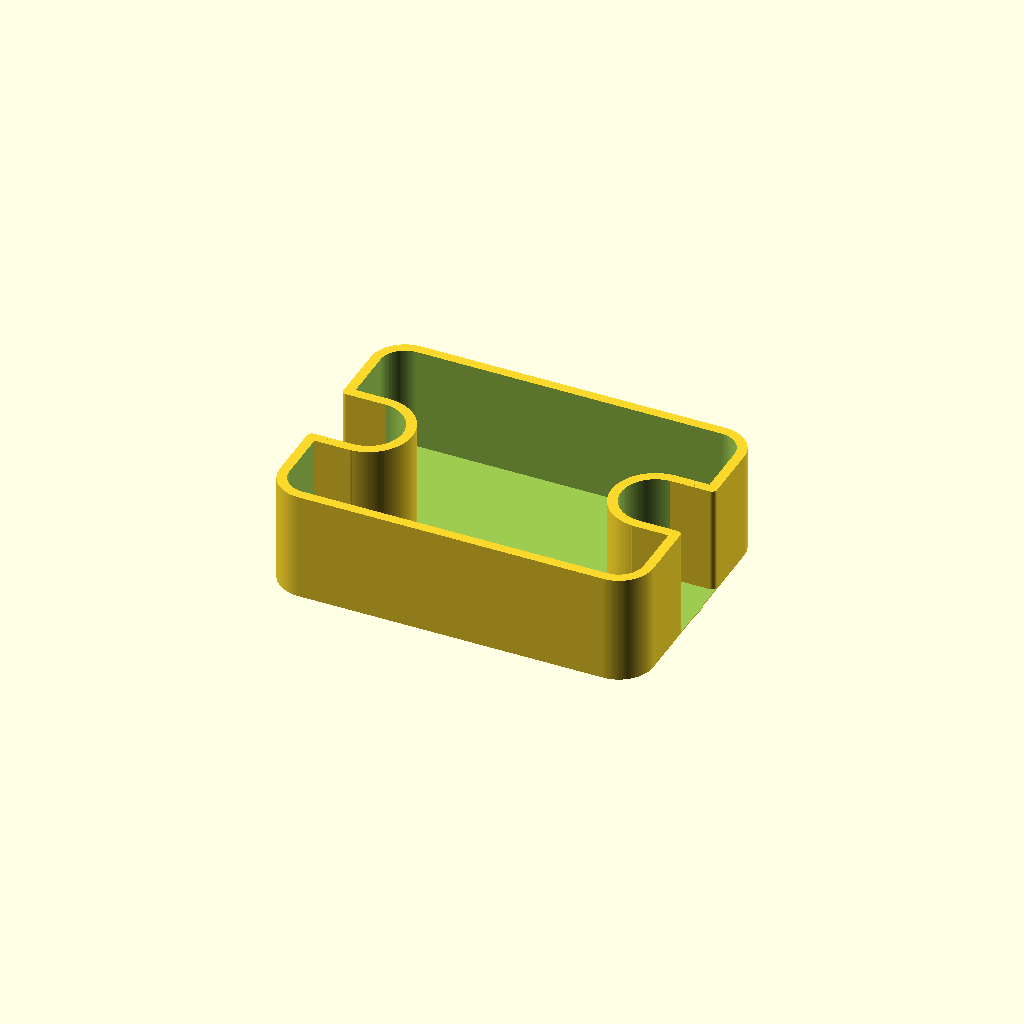
Cell 1: the model at its default parameters.
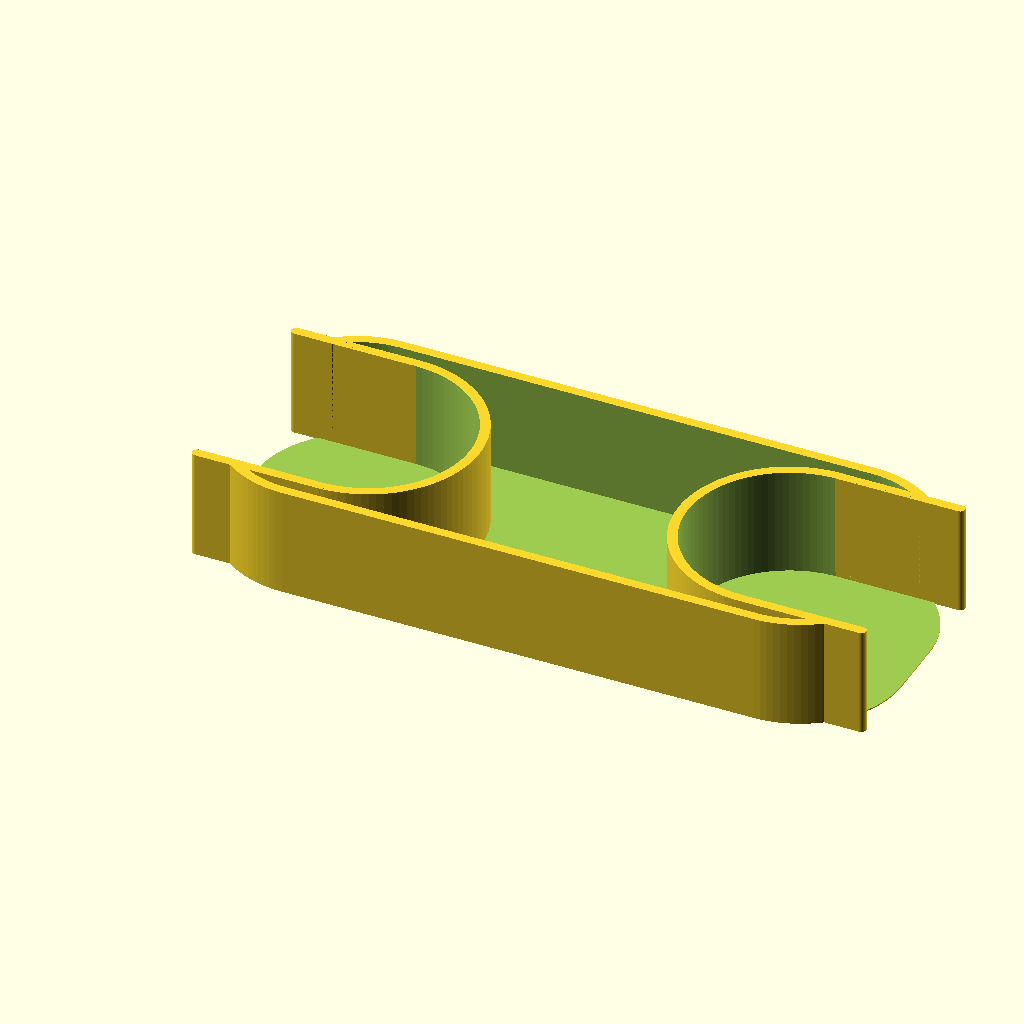
Cell 2: barDiameter = 50 (everything else at default).
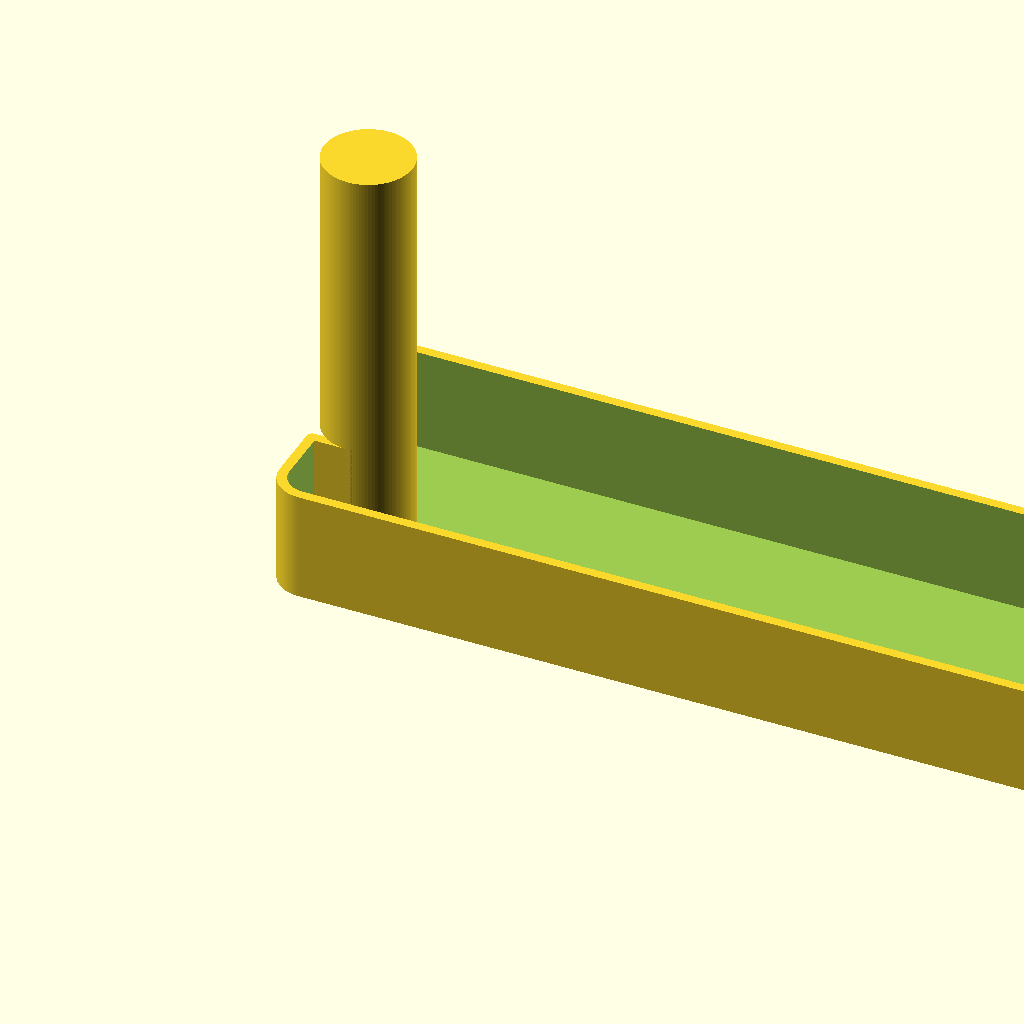
Cell 3: the same model with barSpace = 200.
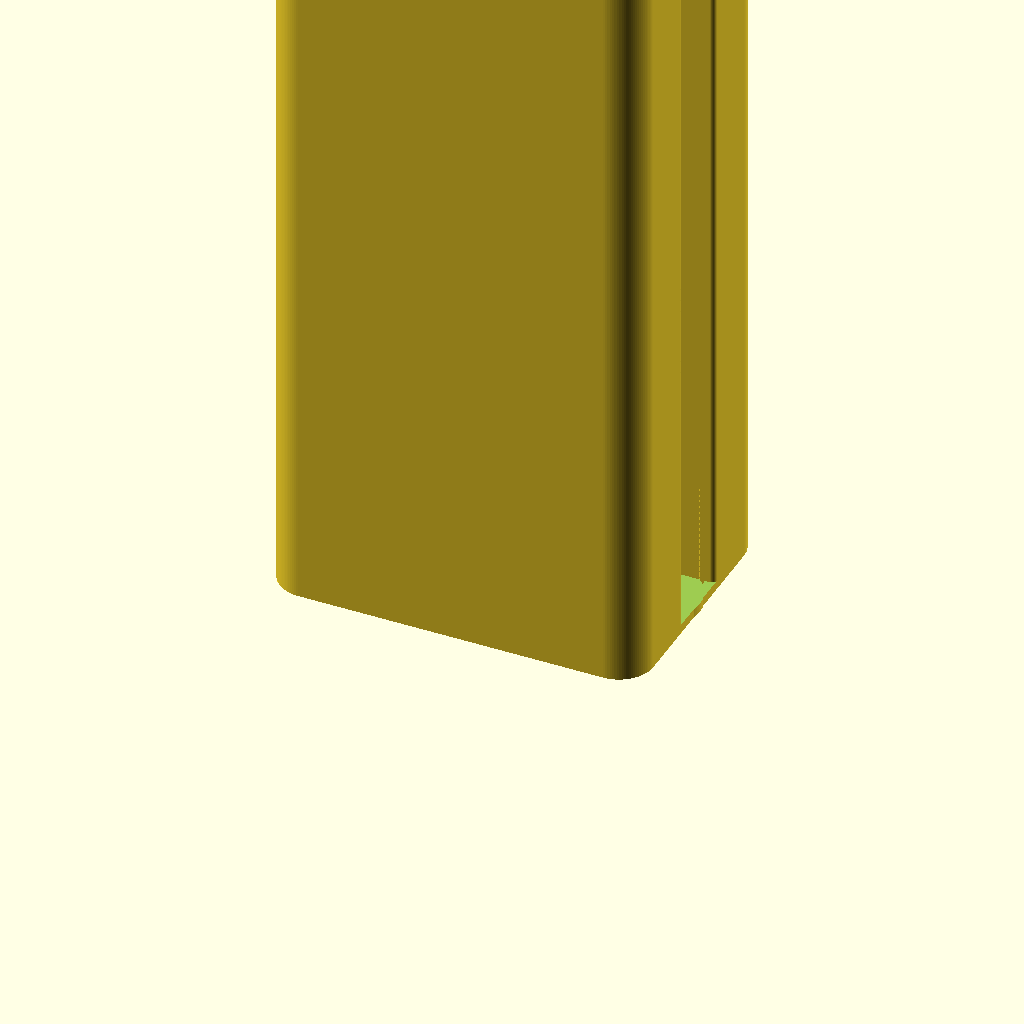
Cell 4: partHeight = 200 (everything else at default).
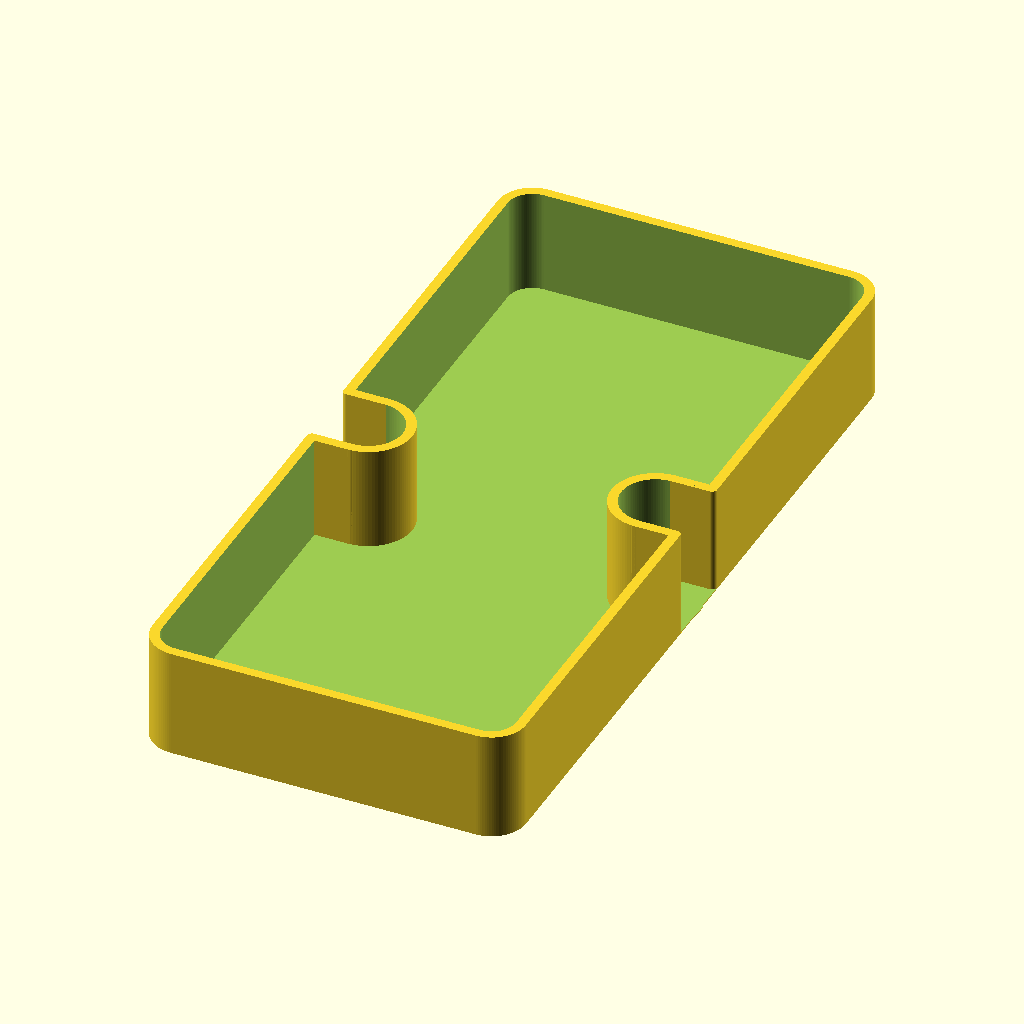
Cell 5: partWidth = 200 (everything else at default).
All cells are drawn from one camera (rotation 55°, 0°, 25°, orthographic, colour scheme Cornfield), so only the parameter changes between them.
OpenSCAD source file inputs/thingiverse/files/thing-3273050/files/babyCupBed.scad:
// Written by Remi Vansnickt <>
//Feel free to tip me : https://www.thingiverse.com/Remivans/about
//Thingiverse : https://www.thingiverse.com/thing:3273050
//Licensed under the Creative Commons - Attribution - Non-Commercial - Share Alike license.

/* [Children bed parameter] */

//(mm)bar diameter
barDiameter=17;//[5:0.1:50]

//(mm) space beetween inner bar
barSpace=54;//[10:0.1:200]

//(mm) Height of output part ( barSpace/2 for uniforme top )
partHeight=27;//[5:0.5:200]

//(mm) Width of output part
partWidth=65;//[5:0.5:200]

//(mm) Height of bottom
floorHeight=1.3;//[0.3:0.1:5]

//(mm) Do you need space beetween part and bar
clearance=0;//[-2:0.1:2]

/* [Printer setting] */
//(mm) Height of first layer ( for removable brim inside hole)
PrinterFirstLayerHeight=0.3;//[0.1:0.01:0.5]

//(mm) Width of your Printer nozzle
PrinterNozzleWidth=0.4;//[0.1:0.05:1]

// number of wall
PartNumberWall=6;//[3:1:20]

cylinderPath=barSpace+barDiameter;
rPath=PrinterNozzleWidth*PartNumberWall/2+0.01;

//output
helper();
output();


//module
module barreau(clearance=0,cut=0){
	translate([0,0,-cut])cylinder(r=barDiameter/2+clearance,h=barSpace/2+2*cut,$fn=100);
	}

module helper(){
	$fn=50;
	hull(){
		translate([-barDiameter/8-barDiameter/2+rPath,-barDiameter/2-rPath-clearance,0])cylinder(r=rPath,h=partHeight);
		translate([+rPath/2,-barDiameter/2-rPath-+clearance,0])cylinder(r=rPath,h=partHeight);
		}
	hull(){
		translate([-barDiameter/8-barDiameter/2+rPath,+barDiameter/2+rPath+clearance,0])cylinder(r=rPath,h=partHeight);
		translate([+rPath/2,+barDiameter/2+rPath+clearance,0])cylinder(r=rPath,h=partHeight);
		}
		
			hull(){
		translate([cylinderPath+barDiameter/8+barDiameter/2-rPath,-barDiameter/2-rPath-+clearance,0])cylinder(r=rPath,h=partHeight);
		translate([-rPath/2+cylinderPath,-barDiameter/2-rPath-+clearance,0])cylinder(r=rPath,h=partHeight);
		}
	hull(){
		translate([cylinderPath+barDiameter/8+barDiameter/2-rPath,+barDiameter/2+rPath+clearance,0])cylinder(r=rPath,h=partHeight);
		translate([-rPath/2+cylinderPath,+barDiameter/2+rPath+clearance,0])cylinder(r=rPath,h=partHeight);
		}
	}

module output(){
	difference(){
		union(){
			//barreau
				translate([0,0,0])barreau(2*rPath+clearance,0);
				translate([cylinderPath,0,0])barreau(2*rPath+clearance,0);
		difference(){

				//cup
			scale([1,1,2*partHeight/barSpace])
			hull(){
				translate([-barDiameter/8,partWidth/2-barDiameter/2,0])barreau(0,0);
				translate([-barDiameter/8,-partWidth/2+barDiameter/2,0])barreau(0,0);
				
				translate([cylinderPath+barDiameter/8,partWidth/2-barDiameter/2,0])barreau(0,0);
				translate([cylinderPath+barDiameter/8,-partWidth/2+barDiameter/2,0])barreau(0,0);
				}	
			
			hull(){
				translate([-barDiameter/8,partWidth/2-barDiameter/2,floorHeight])scale([1,1,2*partHeight/barSpace])barreau(-2*rPath,0);
				translate([-barDiameter/8,-partWidth/2+barDiameter/2,floorHeight])scale([1,1,2*partHeight/barSpace])barreau(-2*rPath,0);
				
				translate([cylinderPath+barDiameter/8,partWidth/2-barDiameter/2,floorHeight])scale([1,1,2*partHeight/barSpace])barreau(-2*rPath,0);
				translate([cylinderPath+barDiameter/8,-partWidth/2+barDiameter/2,floorHeight])scale([1,1,2*partHeight/barSpace])barreau(-2*rPath,0);
				}
			
		}	
		}
		union(){
			//cut barreau
			scale([1,1,2*partHeight/barSpace])
			hull(){
				translate([0,0,0.3])barreau(clearance,0);
				translate([-barDiameter/8-barDiameter/2,0,0.3])barreau(rPath,0);
				}
			scale([1,1,2*partHeight/barSpace])
			hull(){
				translate([cylinderPath+barDiameter/2+barDiameter/8,0,0.3])barreau(rPath,0);
				translate([+cylinderPath,0,0.3])barreau(clearance,0);
				}
		}
	}
		
}
Customizer parameters (derived from the source; name, type, default, range or options):
barDiameter: number, default 17, range 5 to 50, step 0.1
barSpace: number, default 54, range 10 to 200, step 0.1
partHeight: number, default 27, range 5 to 200, step 0.5
partWidth: number, default 65, range 5 to 200, step 0.5
floorHeight: number, default 1.3, range 0.3 to 5, step 0.1
clearance: number, default 0, range -2 to 2, step 0.1
PrinterFirstLayerHeight: number, default 0.3, range 0.1 to 0.5, step 0.01
PrinterNozzleWidth: number, default 0.4, range 0.1 to 1, step 0.05
PartNumberWall: number, default 6, range 3 to 20, step 1
